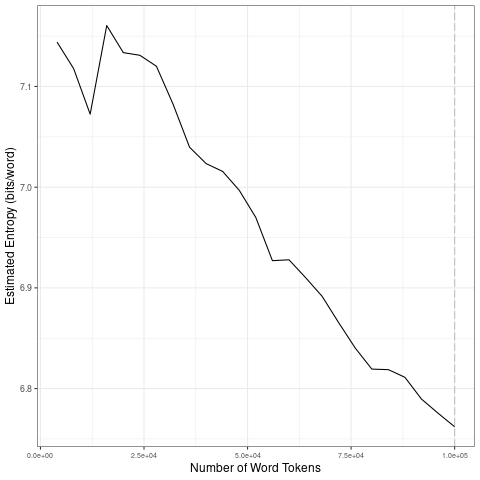

The data file committed next to this chart (first rows):
file, entropy.Corpus.Size, entropy.Entropy, sd.Corpus.Size, sd.SD
data/en_by_topic/13_tokens_1-gram.txt, 4000, 7.144, 20000, 0.03357
data/en_by_topic/13_tokens_1-gram.txt, 8000, 7.118, 40000, 0.04754
data/en_by_topic/13_tokens_1-gram.txt, 12000, 7.073, 60000, 0.03997
data/en_by_topic/13_tokens_1-gram.txt, 16000, 7.161, 80000, 0.03691
data/en_by_topic/13_tokens_1-gram.txt, 20000, 7.134, 1e+05, 0.02376
data/en_by_topic/13_tokens_1-gram.txt, 24000, 7.131, 20000, 0.03357
data/en_by_topic/13_tokens_1-gram.txt, 28000, 7.12, 40000, 0.04754
data/en_by_topic/13_tokens_1-gram.txt, 32000, 7.083, 60000, 0.03997
data/en_by_topic/13_tokens_1-gram.txt, 36000, 7.04, 80000, 0.03691
data/en_by_topic/13_tokens_1-gram.txt, 40000, 7.023, 1e+05, 0.02376
data/en_by_topic/13_tokens_1-gram.txt, 44000, 7.016, 20000, 0.03357
data/en_by_topic/13_tokens_1-gram.txt, 48000, 6.997, 40000, 0.04754
data/en_by_topic/13_tokens_1-gram.txt, 52000, 6.97, 60000, 0.03997
data/en_by_topic/13_tokens_1-gram.txt, 56000, 6.927, 80000, 0.03691
data/en_by_topic/13_tokens_1-gram.txt, 60000, 6.928, 1e+05, 0.02376
data/en_by_topic/13_tokens_1-gram.txt, 64000, 6.91, 20000, 0.03357
data/en_by_topic/13_tokens_1-gram.txt, 68000, 6.892, 40000, 0.04754
data/en_by_topic/13_tokens_1-gram.txt, 72000, 6.865, 60000, 0.03997
data/en_by_topic/13_tokens_1-gram.txt, 76000, 6.84, 80000, 0.03691
data/en_by_topic/13_tokens_1-gram.txt, 80000, 6.819, 1e+05, 0.02376
data/en_by_topic/13_tokens_1-gram.txt, 84000, 6.819, 20000, 0.03357
data/en_by_topic/13_tokens_1-gram.txt, 88000, 6.811, 40000, 0.04754
data/en_by_topic/13_tokens_1-gram.txt, 92000, 6.79, 60000, 0.03997
data/en_by_topic/13_tokens_1-gram.txt, 96000, 6.776, 80000, 0.03691
data/en_by_topic/13_tokens_1-gram.txt, 1e+05, 6.762, 1e+05, 0.02376
